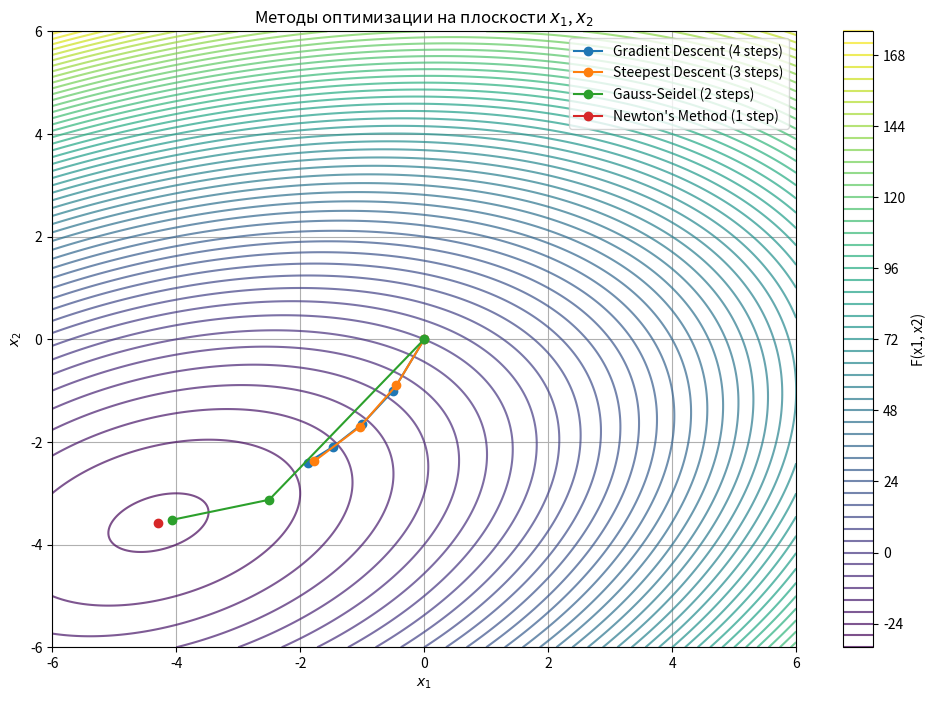

Write the Python code that produced this figure.
import numpy as np
import matplotlib.pyplot as plt

# Определяем целевую функцию
def F(x1, x2):
    return x1**2 - x1 * x2 + 2 * x2**2 + 5 * x1 + 10 * x2

# Градиент функции
def gradient(x1, x2):
    dF_dx1 = 2 * x1 - x2 + 5
    dF_dx2 = -x1 + 4 * x2 + 10
    return np.array([dF_dx1, dF_dx2])

# Градиентный спуск
def gradient_descent(x0, steps, step_size):
    trajectory = [x0]
    x = np.array(x0)
    
    for _ in range(steps):
        grad = gradient(x[0], x[1])
        x = x - step_size * grad
        trajectory.append(tuple(x))
    
    print("Gradient Descent Trajectory:", trajectory)
    return np.array(trajectory)

# Метод наискорейшего спуска
def steepest_descent(x0, steps):
    trajectory = [x0]
    x = np.array(x0)
    
    for _ in range(steps):
        grad = gradient(x[0], x[1])
        step_size = 1 / np.linalg.norm(grad)  # Длина шага равна обратной норме градиента
        x = x - step_size * grad
        trajectory.append(tuple(x))
    
    print("Steepest Descent Trajectory:", trajectory)
    return np.array(trajectory)

# Метод Гаусса-Зейделя
def gauss_seidel(x0, steps):
    x1, x2 = x0
    trajectory = [x0]
    
    for _ in range(steps):
        x1 = (x2 - 5) / 2
        x2 = (x1 - 10) / 4
        trajectory.append((x1, x2))
    
    print("Gauss-Seidel Trajectory:", trajectory)
    return np.array(trajectory)

# Метод Ньютона
def newton_method(x0):
    x = np.array(x0)
    H = np.array([[2, -1], [-1, 4]])  # Гессиан
    grad = gradient(x[0], x[1])
    x = x - np.linalg.inv(H).dot(grad)  # Обновление точки
    
    trajectory = [x0, tuple(x)]
    print("Newton's Method Trajectory:", trajectory)
    return np.array([x])

# Функция для построения графика
def plot_results(a, b, trajectories, labels):
    # Создаем сетку для контуров
    x1 = np.linspace(a, b, 400)
    x2 = np.linspace(a, b, 400)
    X1, X2 = np.meshgrid(x1, x2)
    Z = F(X1, X2)

    # Строим контурный график
    plt.figure(figsize=(12, 8))
    contour = plt.contour(X1, X2, Z, levels=50, cmap='viridis', alpha=0.7)
    plt.colorbar(contour, label='F(x1, x2)')
    plt.xlabel('$x_1$')
    plt.ylabel('$x_2$')

    # Отображаем траектории для каждого метода
    for trajectory, label in zip(trajectories, labels):
        plt.plot(trajectory[:, 0], trajectory[:, 1], '-o', label=label)

    # Настройка графика
    plt.title('Методы оптимизации на плоскости $x_1$, $x_2$')
    plt.legend()
    plt.grid(True)
    plt.show()

# Задаем начальную точку
x0 = (0, 0)

# Запускаем методы
gd_trajectory = gradient_descent(x0, 4, step_size=0.1)
sd_trajectory = steepest_descent(x0, 3)
gs_trajectory = gauss_seidel(x0, 2)
newton_trajectory = newton_method(x0)

# Собираем данные для отображения
trajectories = [gd_trajectory, sd_trajectory, gs_trajectory, newton_trajectory]
labels = ['Gradient Descent (4 steps)', 'Steepest Descent (3 steps)', 'Gauss-Seidel (2 steps)', 'Newton\'s Method (1 step)']

# Строим график с контуром
plot_results(-6, 6, trajectories, labels)
